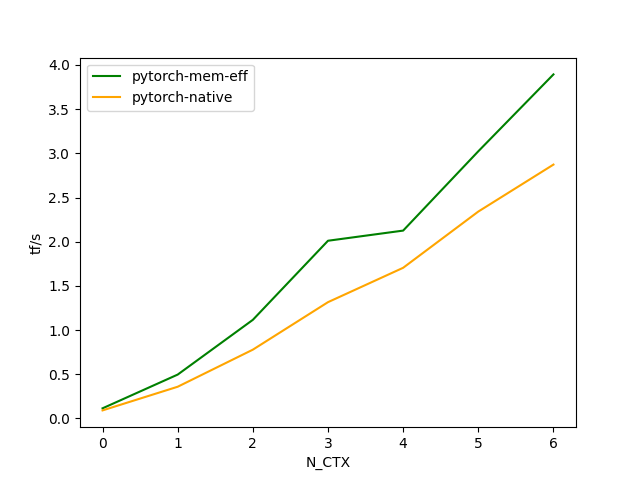

The table this chart was drawn from, first rows:
['N_CTX'], pytorch-mem-eff, pytorch-native
[16], 0.1, 0.1
[32], 0.5, 0.4
[48], 1.1, 0.8
[64], 2.0, 1.3
[80], 2.1, 1.7
[96], 3.0, 2.3
[112], 3.9, 2.9
